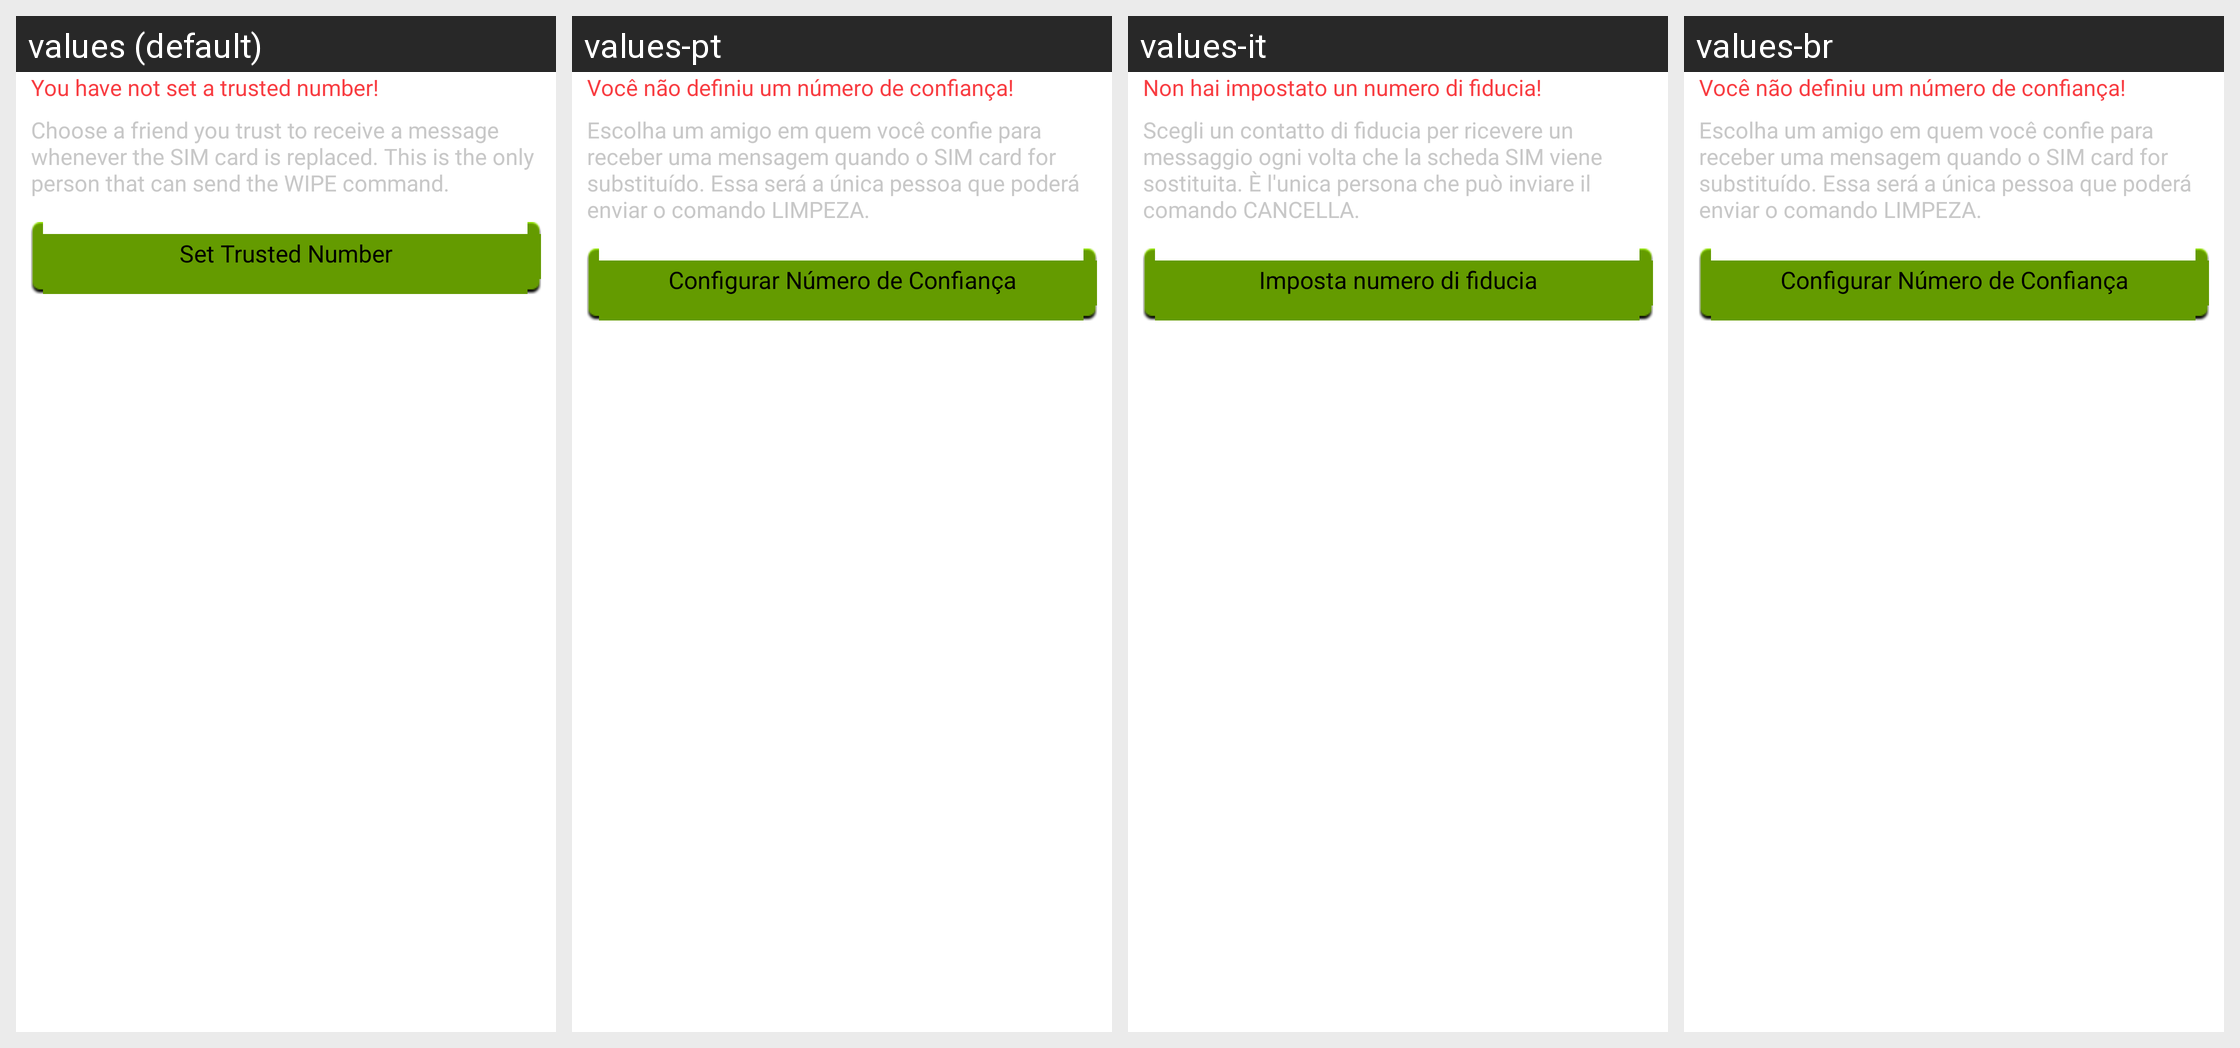

The same Android screen rendered under several of its app's locales, left to right. List the strings drawn on it with the default value and each locale's translation.
Android screen res/layout/preview_trusted_number.xml rendered under 4 locales, left to right: values (default), values-pt, values-it, values-br. Device: Nexus 5 (rendered at 1080×1920; each locale shown at half size, 540×960, under a caption strip naming it); theme Theme.MaterialComponents.DayNight.NoActionBar.
Other locales in the repository, not shown: values-de, values-es, values-fr, values-hi, values-hu, values-iw, values-ko, values-pl, values-pt-rBR, values-ro, values-ru, values-uk, values-vi.
Strings drawn on this screen, with the default value and each locale's value (text and hints the layout hard-codes, and strings that could not be matched under every locale, appear in the picture but are not listed):

preview_trusted_number_not_set_warning
  values: You have not set a trusted number!
  values-pt: Você não definiu um número de confiança!
  values-it: Non hai impostato un numero di fiducia!
  values-br: Você não definiu um número de confiança!

preview_trusted_number_not_set_text
  values: Choose a friend you trust to receive a message whenever the SIM card is replaced. This is the only person that can send the WIPE command.
  values-pt: Escolha um amigo em quem você confie para receber uma mensagem quando o SIM card for substituído. Essa será a única pessoa que poderá enviar o comando LIMPEZA.
  values-it: Scegli un contatto di fiducia per ricevere un messaggio ogni volta che la scheda SIM viene sostituita. È l'unica persona che può inviare il comando CANCELLA.
  values-br: Escolha um amigo em quem você confie para receber uma mensagem quando o SIM card for substituído. Essa será a única pessoa que poderá enviar o comando LIMPEZA.

settings_buddy_number_button
  values: Set Trusted Number
  values-pt: Configurar Número de Confiança
  values-it: Imposta numero di fiducia
  values-br: Configurar Número de Confiança
